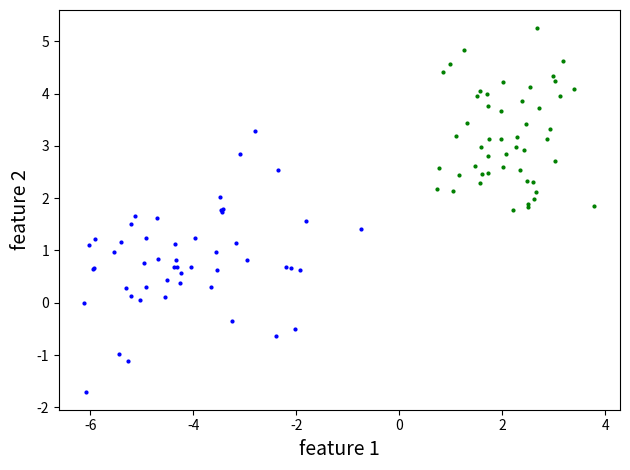

Recreate this plot in Python.
from math import exp
import matplotlib.pyplot as plt
import numpy as np
import scipy.optimize as opt

def task_1(points_for_each_class):
    print('TASK 1\n')

    plt.scatter(points_for_each_class[0][:,0], points_for_each_class[0][:,1],  color='blue', s=4)
    plt.scatter(points_for_each_class[1][:,0], points_for_each_class[1][:,1],  color='green', s=4)

    plt.xlabel('feature 1', fontsize=14)
    plt.ylabel('feature 2', fontsize=14)

    plt.tight_layout()
    plt.show()

def task_2(points_for_each_class):
    print('TASK 2\n')


# LOGISTIC REG. FUNCTIONS
# (following Stanford's ML MOOC (https://www.coursera.org/learn/machine-learning/home)
#            and http://www.johnwittenauer.net/machine-learning-exercises-in-python-part-3/)

def cost(X, Y, T, l = 0):
    reg = (l / 2 * len(X)) * np.sum(np.power(T[:,1:T.shape[1]], 2))
    return np.sum( np.multiply(-Y, np.log(lr_h(X, T)))
                    - np.multiply((1-Y), np.log(1 - lr_h(X, T))) ) / len(X) + reg

def grad_step(T, X, Y, l):
    n = T.ravel().shape[1]

    grad = np.zeros(n)
    err = lr_h(X, T) - Y

    grad[0] = np.sum(np.multiply(err, X[:,0])) / len(X)
    for i in range(1, n):
        grad[i] = np.sum(np.multiply(err, X[:,i])) / len(X) + (l / len(X))*T[:,i]

    return grad

def h(X, T):
    return np.dot(X, T)

def lr_h(X, T):
    return sig(h(X,T))

def optimise_T(X, Y, T, l):
    return opt.fmin_tnc(func=cost, x0=T, fprime=grad_step, args=(X, Y, l))

def predict(X, Y, T, l):
    P = lr_h(X, optimise_T(X, Y, T, l)[0])
    return [1 if x >= 0.5 else 0 for x in P]

def sig(Z):
	return 1 / (1 + np.exp(-Z))

# HELPER FUNCTIONS

def gen_data(means, sdevs, n_points_per_class):
    from random import gauss

    n_classes = len(means)

    if not isinstance(n_points_per_class, list):
        n_points_per_class = [n_points_per_class] * n_classes

    return np.asarray([ [(gauss(means[class_i][0],sdevs[class_i][0]), gauss(means[class_i][1],sdevs[class_i][1]))
                                for _ in range(n_points_per_class[class_i])]
                for class_i in range(n_classes) ])


if __name__ == '__main__':
    data_task_1 = gen_data([(-4, 1), (2, 3)], [(1.2, 0.8), (0.7, 1)], 50)
    task_1(data_task_1)
    task_2(data_task_1)
